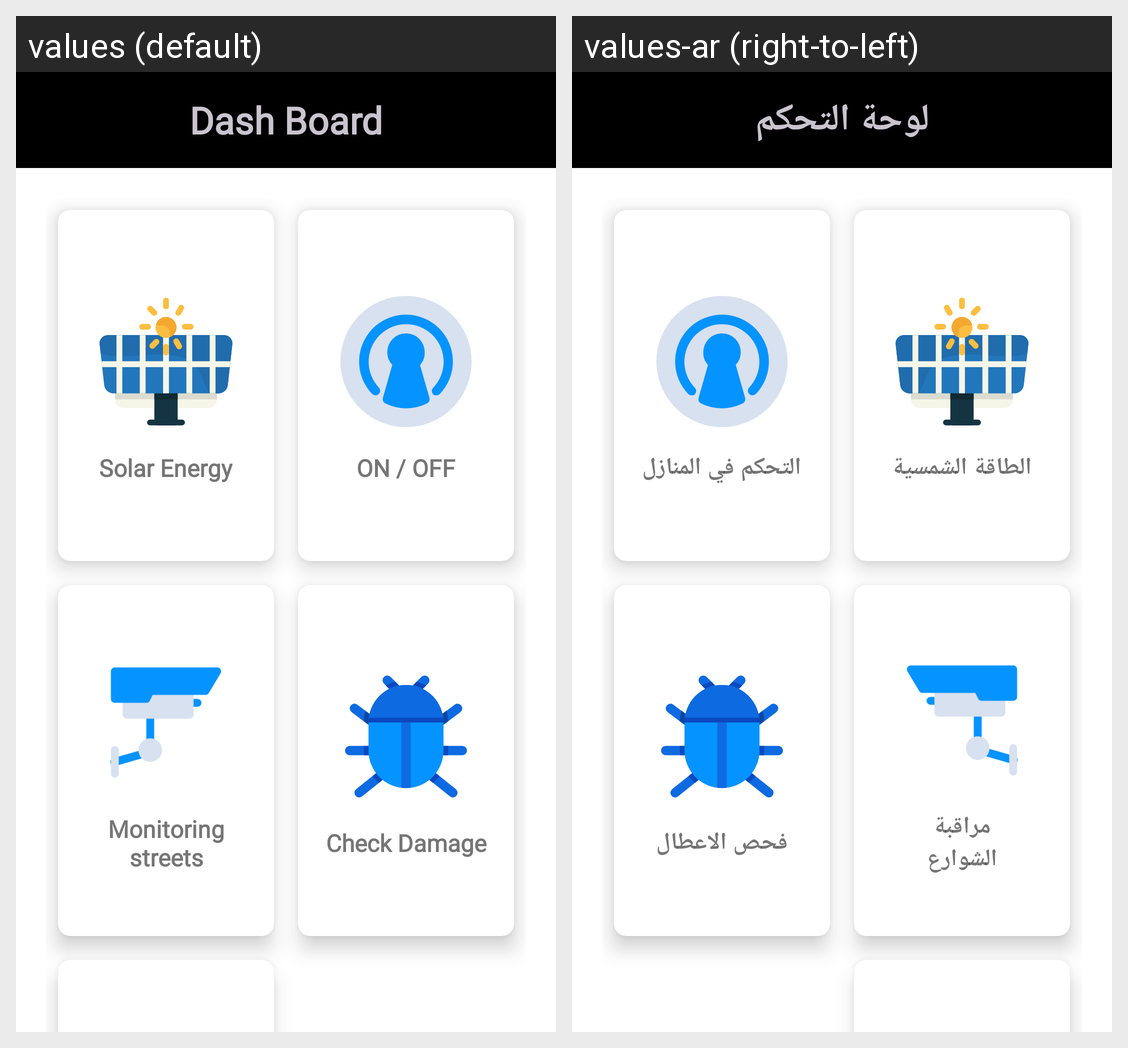

The same Android screen rendered under two of its app's locales, left to right. List the strings drawn on it with the default value and each locale's translation.
Android screen res/layout/activity_dashboard.xml rendered under 2 locales, left to right: values (default), values-ar (right-to-left). Device: Nexus 5 (rendered at 1080×1920; each locale shown at half size, 540×960, under a caption strip naming it); theme Theme.ONLIGHTProject.
Strings drawn on this screen, with the default value and each locale's value (text and hints the layout hard-codes, and strings that could not be matched under every locale, appear in the picture but are not listed):

feature_one
  values: Solar Energy
  values-ar: الطاقة الشمسية

feature_two
  values: ON / OFF
  values-ar: التحكم في المنازل

monitoring_streets
  values: Monitoring streets
  values-ar: مراقبة الشوارع

feature_four
  values: Check Damage
  values-ar: فحص الاعطال

dash_board
  values: Dash Board
  values-ar: لوحة التحكم
